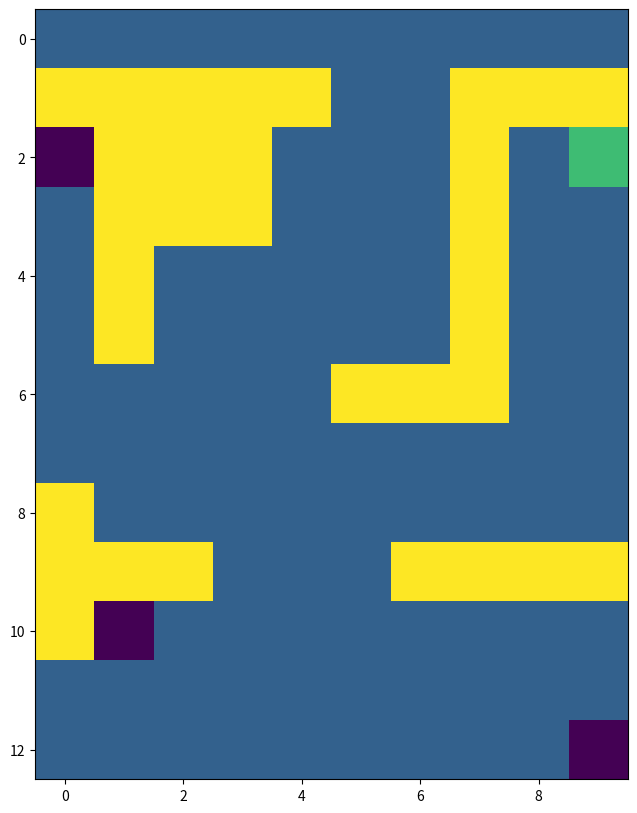
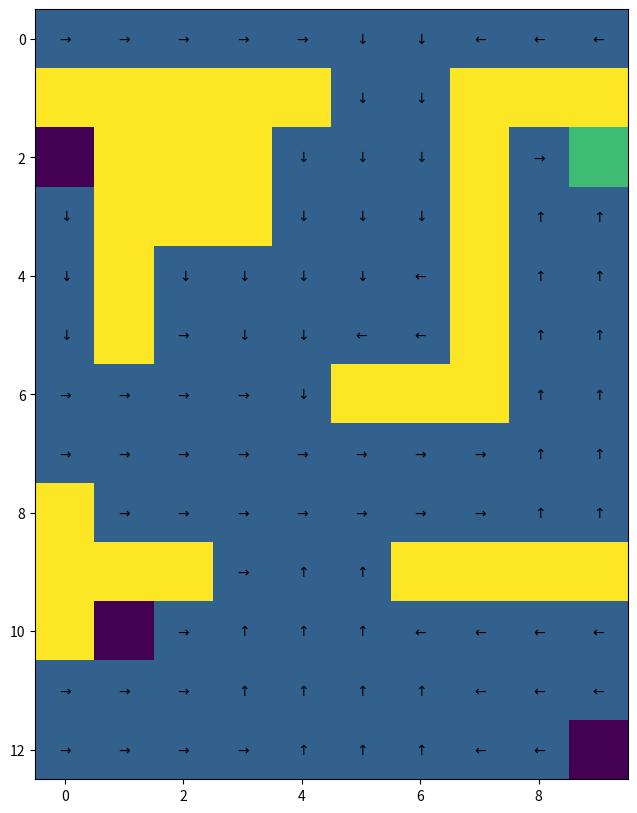
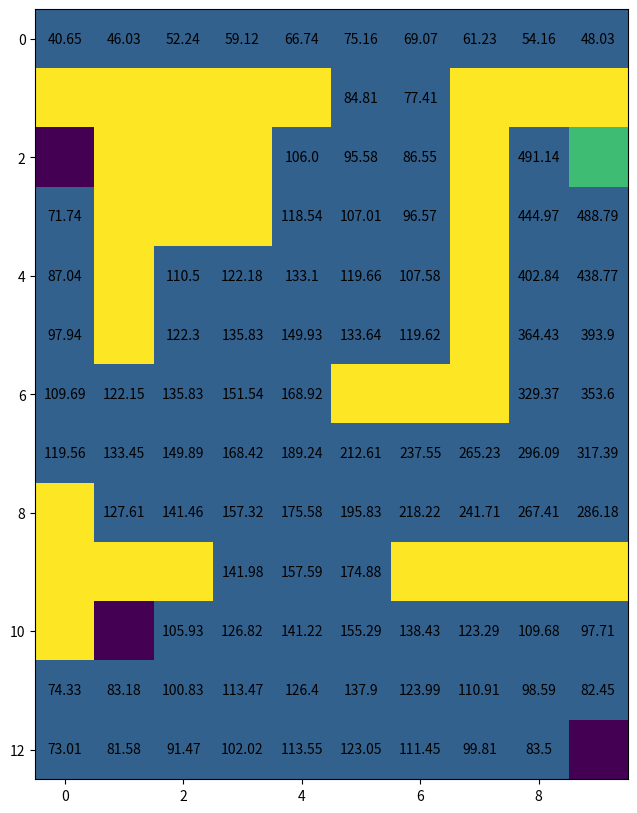
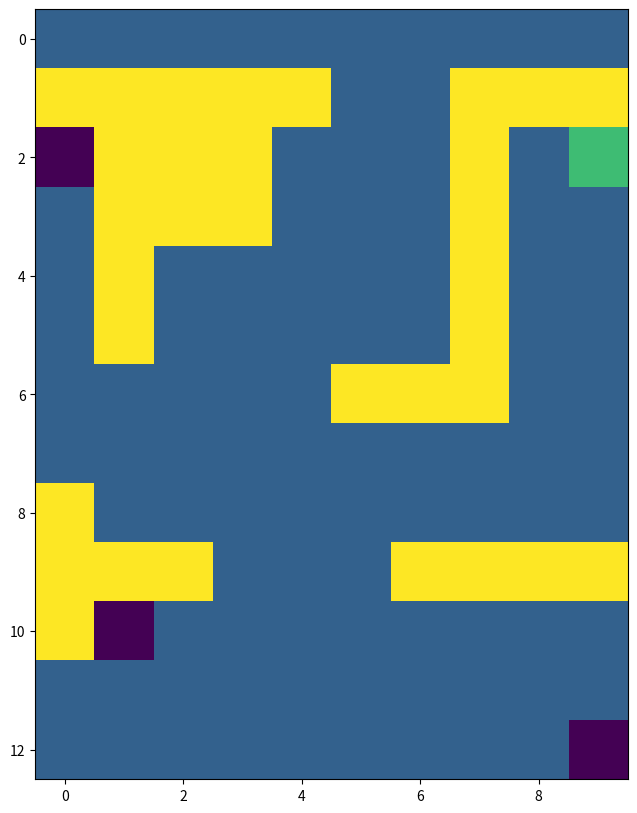
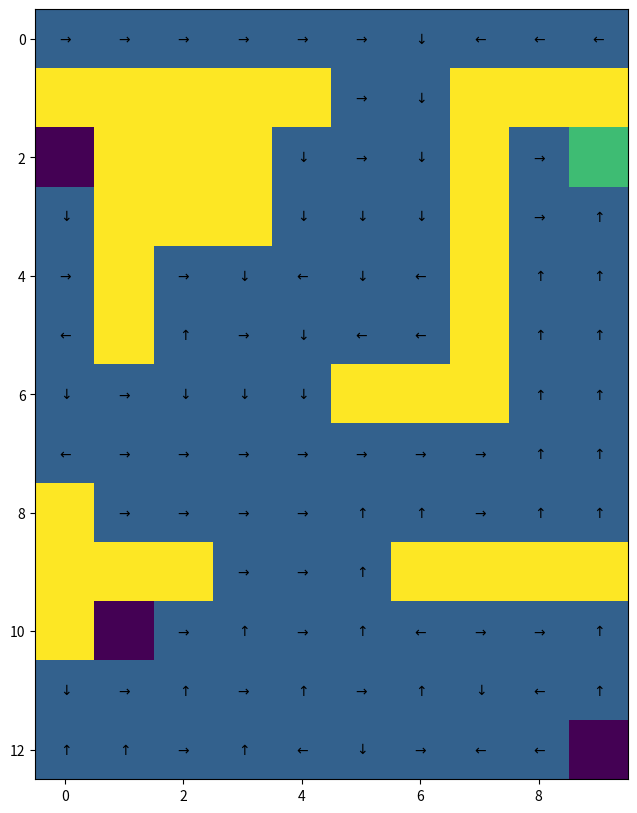
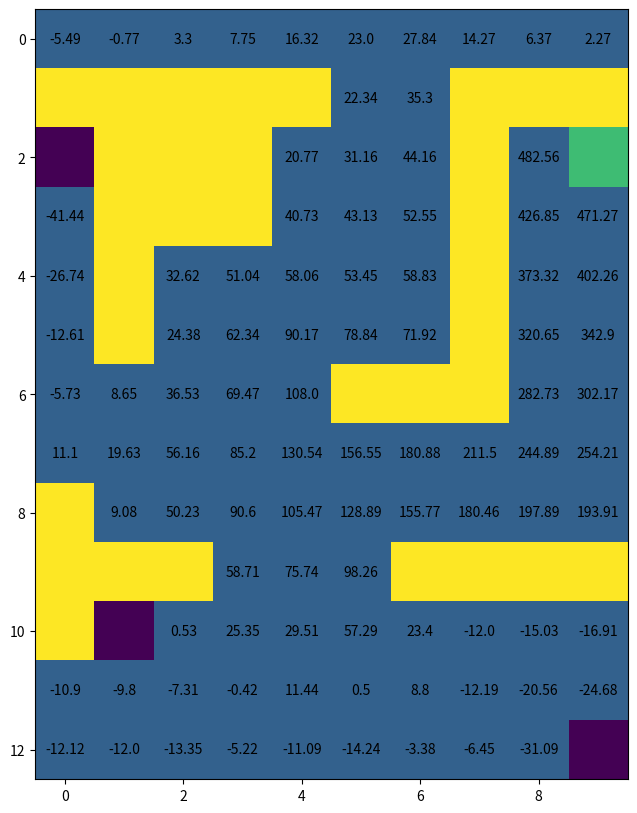
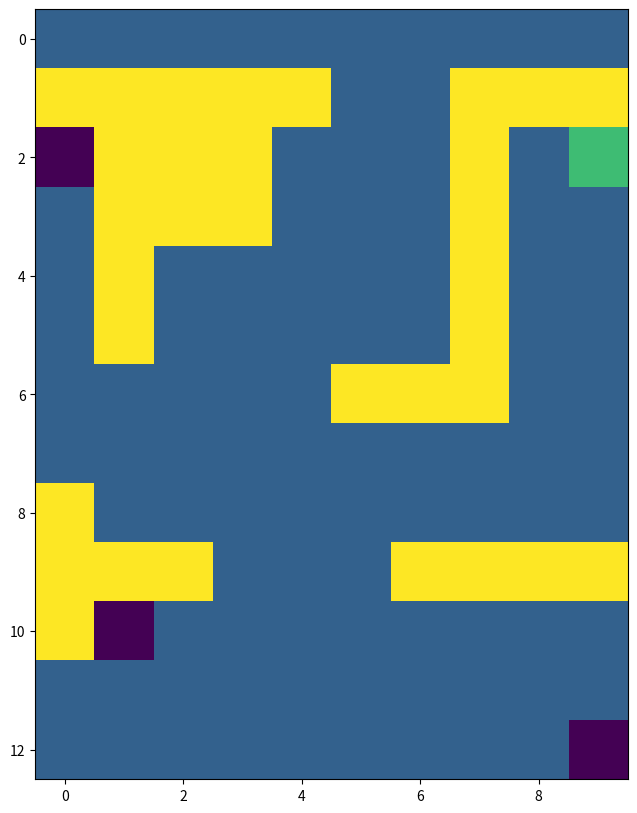
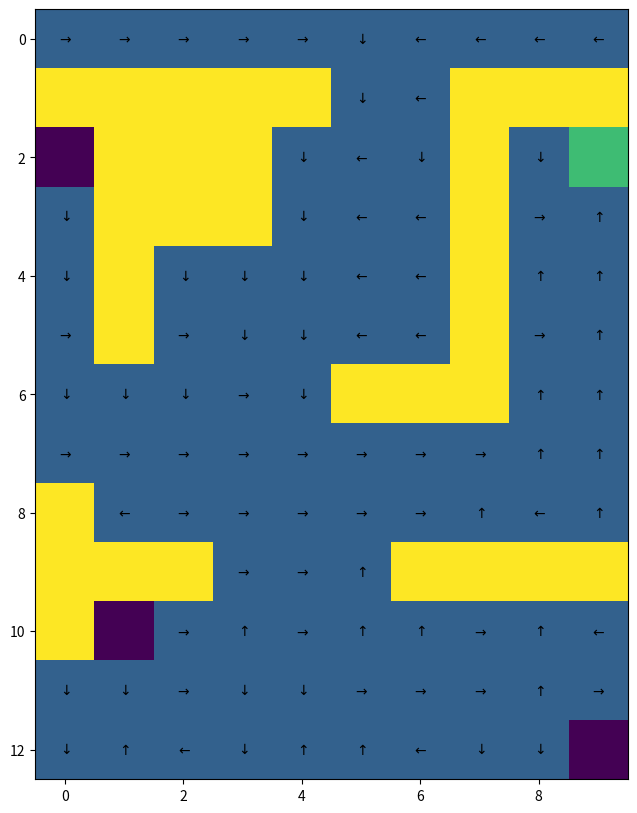
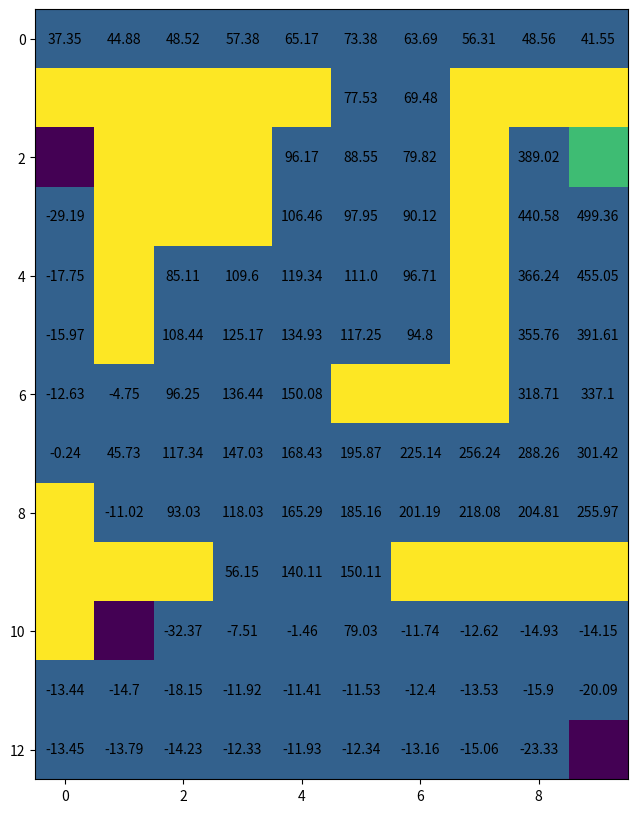

These charts were generated, in order, by the following Python code:
# %%
import numpy as np 
import random
import matplotlib.pyplot as plt # Graphical library


# %% [markdown]
# # Coursework 1 :
# See pdf for instructions. 

# %%
# WARNING: fill in these two functions that will be used by the auto-marking script
# [Action required]

def get_CID():
  return "01925165" # Return your CID (add 0 at the beginning to ensure it is 8 digits long)

def get_login():
  return "ss6720" # Return your short imperial login

# %% [markdown]
# ## Helper class

# %%
# This class is used ONLY for graphics
# YOU DO NOT NEED to understand it to work on this coursework

class GraphicsMaze(object):

  def __init__(self, shape, locations, default_reward, obstacle_locs, absorbing_locs, absorbing_rewards, absorbing):

    self.shape = shape
    self.locations = locations
    self.absorbing = absorbing

    # Walls
    self.walls = np.zeros(self.shape)
    for ob in obstacle_locs:
      self.walls[ob] = 20

    # Rewards
    self.rewarders = np.ones(self.shape) * default_reward
    for i, rew in enumerate(absorbing_locs):
      self.rewarders[rew] = 10 if absorbing_rewards[i] > 0 else -10

    # Print the map to show it
    self.paint_maps()

  def paint_maps(self):
    """
    Print the Maze topology (obstacles, absorbing states and rewards)
    input: /
    output: /
    """
    plt.figure(figsize=(15,10))
    plt.imshow(self.walls + self.rewarders)
    plt.show()

  def paint_state(self, state):
    """
    Print one state on the Maze topology (obstacles, absorbing states and rewards)
    input: /
    output: /
    """
    states = np.zeros(self.shape)
    states[state] = 30
    plt.figure(figsize=(15,10))
    plt.imshow(self.walls + self.rewarders + states)
    plt.show()

  def draw_deterministic_policy(self, Policy):
    """
    Draw a deterministic policy
    input: Policy {np.array} -- policy to draw (should be an array of values between 0 and 3 (actions))
    output: /
    """
    plt.figure(figsize=(15,10))
    plt.imshow(self.walls + self.rewarders) # Create the graph of the Maze
    for state, action in enumerate(Policy):
      if(self.absorbing[0,state]): # If it is an absorbing state, don't plot any action
        continue
      arrows = [r"$\uparrow$",r"$\rightarrow$", r"$\downarrow$", r"$\leftarrow$"] # List of arrows corresponding to each possible action
      action_arrow = arrows[action] # Take the corresponding action
      location = self.locations[state] # Compute its location on graph
      plt.text(location[1], location[0], action_arrow, ha='center', va='center') # Place it on graph
    plt.show()

  def draw_policy(self, Policy):
    """
    Draw a policy (draw an arrow in the most probable direction)
    input: Policy {np.array} -- policy to draw as probability
    output: /
    """
    deterministic_policy = np.array([np.argmax(Policy[row,:]) for row in range(Policy.shape[0])])
    self.draw_deterministic_policy(deterministic_policy)

  def draw_value(self, Value):
    """
    Draw a policy value
    input: Value {np.array} -- policy values to draw
    output: /
    """
    plt.figure(figsize=(15,10))
    plt.imshow(self.walls + self.rewarders) # Create the graph of the Maze
    for state, value in enumerate(Value):
      if(self.absorbing[0, state]): # If it is an absorbing state, don't plot any value
        continue
      location = self.locations[state] # Compute the value location on graph
      plt.text(location[1], location[0], round(value,2), ha='center', va='center') # Place it on graph
    plt.show()

  def draw_deterministic_policy_grid(self, Policies, title, n_columns, n_lines):
    """
    Draw a grid representing multiple deterministic policies
    input: Policies {np.array of np.array} -- array of policies to draw (each should be an array of values between 0 and 3 (actions))
    output: /
    """
    plt.figure(figsize=(20,8))
    for subplot in range (len(Policies)): # Go through all policies
      ax = plt.subplot(n_columns, n_lines, subplot+1) # Create a subplot for each policy
      ax.imshow(self.walls+self.rewarders) # Create the graph of the Maze
      for state, action in enumerate(Policies[subplot]):
        if(self.absorbing[0,state]): # If it is an absorbing state, don't plot any action
          continue
        arrows = [r"$\uparrow$",r"$\rightarrow$", r"$\downarrow$", r"$\leftarrow$"] # List of arrows corresponding to each possible action
        action_arrow = arrows[action] # Take the corresponding action
        location = self.locations[state] # Compute its location on graph
        plt.text(location[1], location[0], action_arrow, ha='center', va='center') # Place it on graph
      ax.title.set_text(title[subplot]) # Set the title for the graph given as argument
    plt.show()

  def draw_policy_grid(self, Policies, title, n_columns, n_lines):
    """
    Draw a grid representing multiple policies (draw an arrow in the most probable direction)
    input: Policy {np.array} -- array of policies to draw as probability
    output: /
    """
    deterministic_policies = np.array([[np.argmax(Policy[row,:]) for row in range(Policy.shape[0])] for Policy in Policies])
    self.draw_deterministic_policy_grid(deterministic_policies, title, n_columns, n_lines)

  def draw_value_grid(self, Values, title, n_columns, n_lines):
    """
    Draw a grid representing multiple policy values
    input: Values {np.array of np.array} -- array of policy values to draw
    output: /
    """
    plt.figure(figsize=(20,8))
    for subplot in range (len(Values)): # Go through all values
      ax = plt.subplot(n_columns, n_lines, subplot+1) # Create a subplot for each value
      ax.imshow(self.walls+self.rewarders) # Create the graph of the Maze
      for state, value in enumerate(Values[subplot]):
        if(self.absorbing[0,state]): # If it is an absorbing state, don't plot any value
          continue
        location = self.locations[state] # Compute the value location on graph
        plt.text(location[1], location[0], round(value,1), ha='center', va='center') # Place it on graph
      ax.title.set_text(title[subplot]) # Set the title for the graoh given as argument
    plt.show()


# %% [markdown]
# ## Maze class

# %%
# This class define the Maze environment

class Maze(object):

  # [Action required]
  def __init__(self):
    """
    Maze initialisation.
    input: /
    output: /
    """
    
    # [Action required]
    # Properties set from the CID
    y = int(get_CID()[-2])
    z = int(get_CID()[-1])
    self._prob_success = 0.8 + 0.02 * (9 - y) # float # float
    self._gamma = 0.8 + 0.02 * y # float
    self._goal = z%4 # integer (0 for R0, 1 for R1, 2 for R2, 3 for R3)

    # Build the maze
    self._build_maze()
                              

  # Functions used to build the Maze environment 
  # You DO NOT NEED to modify them
  def _build_maze(self):
    """
    Maze initialisation.
    input: /
    output: /
    """

    # Properties of the maze
    self._shape = (13, 10)
    self._obstacle_locs = [
                          (1,0), (1,1), (1,2), (1,3), (1,4), (1,7), (1,8), (1,9), \
                          (2,1), (2,2), (2,3), (2,7), \
                          (3,1), (3,2), (3,3), (3,7), \
                          (4,1), (4,7), \
                          (5,1), (5,7), \
                          (6,5), (6,6), (6,7), \
                          (8,0), \
                          (9,0), (9,1), (9,2), (9,6), (9,7), (9,8), (9,9), \
                          (10,0)
                         ] # Location of obstacles
    self._absorbing_locs = [(2,0), (2,9), (10,1), (12,9)] # Location of absorbing states
    self._absorbing_rewards = [ (500 if (i == self._goal) else -50) for i in range (4) ]
    self._starting_locs = [(0,0), (0,1), (0,2), (0,3), (0,4), (0,5), (0,6), (0,7), (0,8), (0,9)] #Reward of absorbing states
    self._default_reward = -1 # Reward for each action performs in the environment
    self._max_t = 500 # Max number of steps in the environment

    # Actions
    self._action_size = 4
    self._direction_names = ['N','E','S','W'] # Direction 0 is 'N', 1 is 'E' and so on
        
    # States
    self._locations = []
    for i in range (self._shape[0]):
      for j in range (self._shape[1]):
        loc = (i,j) 
        # Adding the state to locations if it is no obstacle
        if self._is_location(loc):
          self._locations.append(loc)
    self._state_size = len(self._locations)

    # Neighbours - each line is a state, ranked by state-number, each column is a direction (N, E, S, W)
    self._neighbours = np.zeros((self._state_size, 4)) 
    
    for state in range(self._state_size):
      loc = self._get_loc_from_state(state)

      # North
      neighbour = (loc[0]-1, loc[1]) # North neighbours location
      if self._is_location(neighbour):
        self._neighbours[state][self._direction_names.index('N')] = self._get_state_from_loc(neighbour)
      else: # If there is no neighbour in this direction, coming back to current state
        self._neighbours[state][self._direction_names.index('N')] = state

      # East
      neighbour = (loc[0], loc[1]+1) # East neighbours location
      if self._is_location(neighbour):
        self._neighbours[state][self._direction_names.index('E')] = self._get_state_from_loc(neighbour)
      else: # If there is no neighbour in this direction, coming back to current state
        self._neighbours[state][self._direction_names.index('E')] = state

      # South
      neighbour = (loc[0]+1, loc[1]) # South neighbours location
      if self._is_location(neighbour):
        self._neighbours[state][self._direction_names.index('S')] = self._get_state_from_loc(neighbour)
      else: # If there is no neighbour in this direction, coming back to current state
        self._neighbours[state][self._direction_names.index('S')] = state

      # West
      neighbour = (loc[0], loc[1]-1) # West neighbours location
      if self._is_location(neighbour):
        self._neighbours[state][self._direction_names.index('W')] = self._get_state_from_loc(neighbour)
      else: # If there is no neighbour in this direction, coming back to current state
        self._neighbours[state][self._direction_names.index('W')] = state

    # Absorbing
    self._absorbing = np.zeros((1, self._state_size))
    for a in self._absorbing_locs:
      absorbing_state = self._get_state_from_loc(a)
      self._absorbing[0, absorbing_state] = 1

    # Transition matrix
    self._T = np.zeros((self._state_size, self._state_size, self._action_size)) # Empty matrix of domension S*S*A
    for action in range(self._action_size):
      for outcome in range(4): # For each direction (N, E, S, W)
        # The agent has prob_success probability to go in the correct direction
        if action == outcome:
          prob = 1 - 3.0 * ((1.0 - self._prob_success) / 3.0) # (theoritically equal to self.prob_success but avoid rounding error and garanty a sum of 1)
        # Equal probability to go into one of the other directions
        else:
          prob = (1.0 - self._prob_success) / 3.0
          
        # Write this probability in the transition matrix
        for prior_state in range(self._state_size):
          # If absorbing state, probability of 0 to go to any other states
          if not self._absorbing[0, prior_state]:
            post_state = self._neighbours[prior_state, outcome] # Post state number
            post_state = int(post_state) # Transform in integer to avoid error
            self._T[prior_state, post_state, action] += prob

    # Reward matrix
    self._R = np.ones((self._state_size, self._state_size, self._action_size)) # Matrix filled with 1
    self._R = self._default_reward * self._R # Set default_reward everywhere
    for i in range(len(self._absorbing_rewards)): # Set absorbing states rewards
      post_state = self._get_state_from_loc(self._absorbing_locs[i])
      self._R[:,post_state,:] = self._absorbing_rewards[i]

    # Creating the graphical Maze world
    self._graphics = GraphicsMaze(self._shape, self._locations, self._default_reward, self._obstacle_locs, self._absorbing_locs, self._absorbing_rewards, self._absorbing)
    
    # Reset the environment
    self.reset()


  def _is_location(self, loc):
    """
    Is the location a valid state (not out of Maze and not an obstacle)
    input: loc {tuple} -- location of the state
    output: _ {bool} -- is the location a valid state
    """
    if (loc[0] < 0 or loc[1] < 0 or loc[0] > self._shape[0]-1 or loc[1] > self._shape[1]-1):
      return False
    elif (loc in self._obstacle_locs):
      return False
    else:
      return True


  def _get_state_from_loc(self, loc):
    """
    Get the state number corresponding to a given location
    input: loc {tuple} -- location of the state
    output: index {int} -- corresponding state number
    """
    return self._locations.index(tuple(loc))


  def _get_loc_from_state(self, state):
    """
    Get the state number corresponding to a given location
    input: index {int} -- state number
    output: loc {tuple} -- corresponding location
    """
    return self._locations[state]

  # Getter functions used only for DP agents
  # You DO NOT NEED to modify them
  def get_T(self):
    return self._T

  def get_R(self):
    return self._R

  def get_absorbing(self):
    return self._absorbing

  # Getter functions used for DP, MC and TD agents
  # You DO NOT NEED to modify them
  def get_graphics(self):
    return self._graphics

  def get_action_size(self):
    return self._action_size

  def get_state_size(self):
    return self._state_size

  def get_gamma(self):
    return self._gamma

  # Functions used to perform episodes in the Maze environment
  def reset(self):
    """
    Reset the environment state to one of the possible starting states
    input: /
    output: 
      - t {int} -- current timestep
      - state {int} -- current state of the envionment
      - reward {int} -- current reward
      - done {bool} -- True if reach a terminal state / 0 otherwise
    """
    self._t = 0
    self._state = self._get_state_from_loc(self._starting_locs[random.randrange(len(self._starting_locs))])
    self._reward = 0
    self._done = False
    return self._t, self._state, self._reward, self._done

  def step(self, action):
    """
    Perform an action in the environment
    input: action {int} -- action to perform
    output: 
      - t {int} -- current timestep
      - state {int} -- current state of the envionment
      - reward {int} -- current reward
      - done {bool} -- True if reach a terminal state / 0 otherwise
    """

    # If environment already finished, print an error
    if self._done or self._absorbing[0, self._state]:
      print("Please reset the environment")
      return self._t, self._state, self._reward, self._done

    # Drawing a random number used for probaility of next state
    probability_success = random.uniform(0,1)

    # Look for the first possible next states (so get a reachable state even if probability_success = 0)
    new_state = 0
    while self._T[self._state, new_state, action] == 0: 
      new_state += 1
    assert self._T[self._state, new_state, action] != 0, "Selected initial state should be probability 0, something might be wrong in the environment."

    # Find the first state for which probability of occurence matches the random value
    total_probability = self._T[self._state, new_state, action]
    while (total_probability < probability_success) and (new_state < self._state_size-1):
     new_state += 1
     total_probability += self._T[self._state, new_state, action]
    assert self._T[self._state, new_state, action] != 0, "Selected state should be probability 0, something might be wrong in the environment."
    
    # Setting new t, state, reward and done
    self._t += 1
    self._reward = self._R[self._state, new_state, action]
    self._done = self._absorbing[0, new_state] or self._t > self._max_t
    self._state = new_state
    return self._t, self._state, self._reward, self._done

# %% [markdown]
# ## DP Agent

# %%

class DP_agent(object):

  # [Action required]
  # WARNING: make sure this function can be called by the auto-marking script
  def value_iteration(self, policy, V, env, threshold = 0.0001):
    """
    Value iteration on maze
    input: 
      - policy {np.array} -- policy to evaluate
      - V {np.array} -- initial value function
      - env {Maze object} -- Maze to solve
      - threshold {float} -- threshold value used to stop the value iteration algorithm
    output: 
      - policy {np.array} -- optimal policy found using the value iteration algorithm
      - V {np.array} -- value function corresponding to the policy
      - epochs {int} -- number of epochs to find this policy
    """
    # Initialisation
    gamma = env.get_gamma()
    state_size = env.get_state_size()
    action_size = env.get_action_size()
    T = env.get_T()
    R = env.get_R()
    
    # Ensure gamma value is valid
    assert (gamma <=1) and (gamma >= 0), "Discount factor should be in [0, 1]."

    # Setting value of delta to go through the first breaking condition
    delta = 2*threshold 
    
    while delta >= threshold:
        delta = 0
        
        # For each state
        for s_dash in range(state_size):

          # If not an absorbing state

          if not env.get_absorbing()[0, s_dash]:
            # To compute Q values 
            Q = []
            v = V[s_dash] 
            for s in range(action_size):
              Q.append(sum(T[s_dash, :, s] * (R[s_dash, :, s] + gamma * V)))

              # Set the new value to the maximum of Q

            V[s_dash] = max(Q)

            # Compute the new delta value 

            delta = max(delta, abs(v-V[s_dash]))
    
    for s_dash in range(state_size):
        
        action_values = []

        for s in range(action_size):
            action_values.append(sum(T[s_dash, :, s]*(R[s_dash,:,s] + gamma*V)))
                # The action that maximises the Q value gets probability 1
        policy[s_dash, np.argmax(np.array(action_values))] = 1
    
    return policy, V



  def solve(self, env):
        """
    Solve a given Maze environment using Dynamic Programming
    input: env {Maze object} -- Maze to solve
    output: 
      - policy {np.array} -- Optimal policy found to solve the given Maze environment 
      - V {np.array} -- Corresponding value function 
    """
        policy = np.zeros((env.get_state_size(), env.get_action_size()))
        V = np.zeros(env.get_state_size())

        policy, V = self.value_iteration(policy, V, env)

        return policy, V
  

# %% [markdown]
# ## MC agent

# %%
class MC_agent(object):
  
    def solve(self, env):
        """
        Solve a given Maze environment using Monte Carlo learning.
        """
        # Initialization
        Q = np.random.rand(env.get_state_size(), env.get_action_size()) 
        V = np.zeros(env.get_state_size())
        gamma = env.get_gamma()
        values = [V]
        rewards = []

        episodes = 5000
        e = 0.4
        alpha = 0.05
        action_size = env.get_action_size()
        actions = [action for action in range(action_size)]

        count_state = np.zeros(env.get_state_size())
        count_state_action = np.zeros((env.get_state_size(), action_size)) 
        policy = np.ones((env.get_state_size(), action_size)) * 0.25 
        original_e = e
        
        for ep in range(episodes):

            discounted_G = 0
            non_discounted_G = 0
            V = values[-1].copy()
            episode = []

            # Generate episode
            t_0, s_0, r_0, is_terminal = env.reset()
            a_0 = np.random.choice(actions, 1, p=policy[s_0, :])[0]
            episode.append({ 
                "time_step":t_0, 
                "state": s_0, 
                "reward":r_0, 
                "action":a_0, 
                "is_terminal": is_terminal
            })

            while not is_terminal:
                last_location = episode[-1]
                t, state_t, reward_t, is_terminal = env.step(last_location["action"])
                action_t = np.random.choice(actions, 1, p=policy[state_t, :])[0]
                episode.append({ 
                    "time_step":t,
                    "state": state_t, 
                    "reward":reward_t, 
                    "action":action_t, 
                    "is_terminal": is_terminal
                })

            for i, step in enumerate(episode[::-1][1:]):
                state_t, action_t, reward_t_1 = step["state"], step["action"], episode[::-1][i]["reward"]
                count_state[state_t] += 1
                count_state_action[state_t, action_t] += 1

                discounted_G = (gamma * discounted_G) + reward_t_1
                non_discounted_G += reward_t_1

                Q[state_t, action_t] += (alpha * (discounted_G - Q[state_t, action_t]))
                V[state_t] += (discounted_G - V[state_t])/count_state[state_t]
            
            # Update policy e-greedy
            for state in [step["state"] for step in episode]:
                a_star = np.argmax(Q[state, :])
                for action in range(action_size):
                    if a_star == action:
                        policy[state, action] = 1 - e + (e/action_size)
                    else:
                        policy[state, action] = e/action_size

            if original_e:
                e = original_e - (ep/episodes) * original_e

            rewards.append(non_discounted_G)
            values.append(V)

        return policy, values, rewards

  

# %% [markdown]
# ## TD agent

# %%
class TD_agent(object):
  
    def solve(self, env):
        Q = np.random.rand(env.get_state_size(), env.get_action_size()) 
        V = np.zeros(env.get_state_size())
        gamma = env.get_gamma()
        values = [V]
        rewards = []

        episodes = 2000
        alpha = 0.3
        e = 0.1
        original_e = e

        for ep in range(episodes):
            G = 0
            V = values[-1].copy()
            _, state_t, _, is_terminal = env.reset()
            
            # Epsilon-greedy action selection
            if np.random.rand() < 1 - e:
                action_t = np.argmax(Q[state_t, :])
            else:
                action_t = np.random.choice([a for a in range(env.get_action_size()) if a != np.argmax(Q[state_t, :])])

            while not is_terminal:
                _, state_t_1, reward_t_1, is_terminal = env.step(action_t)
                
                # Epsilon-greedy action selection for next action
                if np.random.rand() < 1 - e:
                    action_t_1 = np.argmax(Q[state_t_1, :])
                else:
                    action_t_1 = np.random.choice([a for a in range(env.get_action_size()) if a != np.argmax(Q[state_t_1, :])])

                Q[state_t, action_t] += alpha * (reward_t_1 + gamma * Q[state_t_1, action_t_1] - Q[state_t, action_t])
                V[state_t] += alpha * (reward_t_1 + gamma * V[state_t_1] - V[state_t])

                G += reward_t_1
                state_t = state_t_1
                action_t = action_t_1

            e = original_e - (ep/episodes) * original_e
            rewards.append(G)
            values.append(V)

        policy = np.zeros((env.get_state_size(), env.get_action_size()))
        for s in range(env.get_state_size()):
            policy[s, np.argmax(Q[s, :])] = 1

        return policy, values, rewards


# %% [markdown]
# ## RUNs
# 

# %%
if __name__ == '__main__':

### Question 1.2: Dynamic programming
 np.random.seed(0)
 random.seed(0)
 dp_agent = DP_agent()
 maze = Maze()
 dp_policy, dp_value = dp_agent.solve(maze)

 print("Results of the DP agent:\n")
 maze.get_graphics().draw_policy(dp_policy)

 maze.get_graphics().draw_value(dp_value)


### Question 2: Monte-Carlo learning
 np.random.seed(0)
 random.seed(0)

 maze = Maze()

 mc_agent = MC_agent()
 mc_policy, mc_values, mc_rewards = mc_agent.solve(maze)

 print("Results of the MC agent:\n")
 maze.get_graphics().draw_policy(mc_policy)
 maze.get_graphics().draw_value(mc_values[-1])


### Question 3: Temporal-Difference learning
 np.random.seed(0)
 random.seed(0)

 maze = Maze()

 td_agent = TD_agent()
 td_policy, td_values, rewards = td_agent.solve(maze)

 print("Results of the TD agent:\n")
 maze.get_graphics().draw_policy(td_policy)
 maze.get_graphics().draw_value(td_values[-1])





